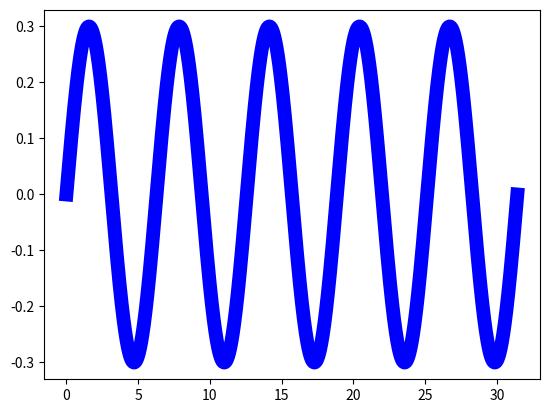

Write Python code to recreate this figure.
import matplotlib.pyplot as plt
import numpy as np

Te = 0.0001
X = np.arange(0,2*np.pi*5,0.0002)
plt.plot(X, 0.3*np.sin(X), color='blue', linewidth=10)

plt.show()